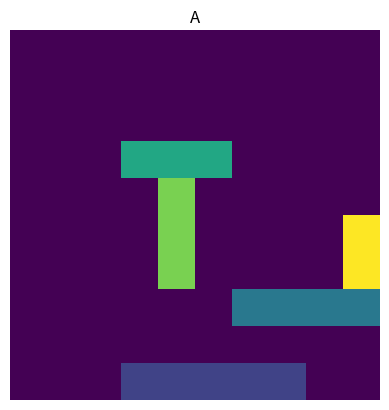
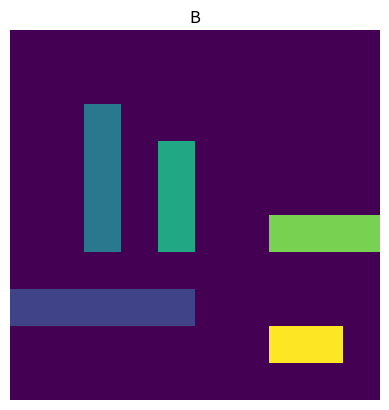

Source code (Python) for these figures, in order:
import numpy as np
import matplotlib.pyplot as plt

GRID_SIZE = 10

# Boats Identifications
SHIP_IDS =\
{
	"Aircraft carrier" : 1,
	"Cruiser"          : 2,
	"Anti-Destroyer"   : 3,
	"Submarin"         : 4,
	"Destroyer"        : 5
}
SHIP_LENGTHS =\
{
	1: 5,
	2: 4,
	3: 3,
	4: 3,
	5: 2
}


class Game:
	# Instantiate a new Object
	def __init__(self):
		self.grid_IA_1 = Battlefield(); self.grid_IA_2 = Battlefield()

	# Randomely generate two grid
	def random(self):
		self.grid_IA_1.random_grid(); self.grid_IA_2.random_grid()

	def show(self, show: bool = False, debug: bool = False)->None:
		"""
		Show the grids, at least one of two parameters must be True
		Parameter:
			show  : to show  the grids as images
			debug : to print the grids as matrixes
		"""
		print("\nGrille du IA 1:")
		if   show : self.grid_IA_1.show("A")
		elif debug: print(self.grid_IA_1.grid)
		else:
			return; print("[show] At least one of two parameters must be True!")

		print("\nGrille du IA 2:")
		if show :self.grid_IA_2.show("B")
		if debug: print(self.grid_IA_2.grid)

class Battlefield:

	# Instantiate a new Object
	def __init__(self):
		self.grid : np.matrix = np.zeros((10, 10), dtype=int)

		self.boats: Dict[str,list[tuple[int,int]]] =\
		{
			1 : [],
			2 : [],
			3 : [],
			4 : [],
			5 : []
		}

	def is_empty(
		self, boat: int, position: tuple[int,int], direction: str
	)->bool:
		"""
		Check if their is space for the boat
		Parameters:
			boat      : integer from SHIP_IDS
			position  : tuple of x,y coordinate
			direction : of the boat, either vertical or horizontal
			debug     : print debug information
		Returns:
			True if their is space, false otherwise
		"""

		x,y    = position
		length = SHIP_LENGTHS[boat]

		if direction == "horizontal":

			if y +length > GRID_SIZE: return False

			for i in range(length):
				if self.grid[x,y +i] != 0: return False

		elif direction == "vertical":
			if x +length > GRID_SIZE: return False

			for i in range(length):
				if self.grid[x +i,y] != 0: return False
		else:
			print("[is_empty] Bad direction value error!")
			return False
		return True

	def place(
		self, boat: int, position: tuple[int,int], direction: str
	)->bool:
		"""
		Place a boat at position if their is space
		Parameters:
			boat      : integer from SHIP_IDS
			position  : tuple of x,y coordinate
			direction : of the boat, either vertical or horizontal
		Return:
			A matrix with the boat added on it
		"""
		x,y = position; length = SHIP_LENGTHS[boat]

		if not self.is_empty(boat, position, direction): return False

		if direction == "horizontal":
			for i in range(length):
				self.boats[boat].append( (x,y +i) )
				self.grid[x,y +i] = boat

		elif direction == "vertical":
			for j in range(length):
				self.boats[boat].append( (x +j,y) )
				self.grid[x +j,y] = boat
		return True

	# Randomly places boats on the grid
	def random_grid(self)->None:
		for boat in SHIP_IDS.values():
			while True:
				x = np.random.randint(0, GRID_SIZE)
				y = np.random.randint(0, GRID_SIZE)
				direction = np.random.choice(["horizontal", "vertical"])

				if self.place(boat, (x, y), direction): break

	def show(self, title: str)->None:
		"""
		Print a visual of the grid
		Parameter:
			title : name of the graph
		"""
		plt.figure()
		plt.imshow(self.grid, aspect="equal", cmap="viridis", origin="upper")
		plt.axis('off')
		plt.title(title)
		plt.show()

	def __equal__(gridA: np.matrix, gridB: np.matrix)->bool:
		"""
		Static fuction
		Compare to grid if their equals
		Return: True if their are equals, false otherwise
		"""
		return np.array_equal(gridA, gridB)

	def play(self, position: tuple[int,int])->bool:
		"""
		Launch a torpedo
		Parameter:
			position : the coordinate of the attack
		Return:
			True if the hit is valid, False otherwise
		"""
		x,y = position
		temp = self.grid[x,y]
		if temp != 0:
			if temp == 9:
				print("Already hit!!!"); return False

			self.grid[x,y] = 9
			self.boats[temp].find(position).remove()

			if self.boats[temp].is_empty():

				print("Sunked!"); return True
			else:
				print("Hit!");    return True

	# Test if all your ship are sunked
	def victory(self)->None:
		for boat in slef.boats:
			if not boat.is_empty: return
		print("You have lost the game!!!")

	def reset(self): self.grid = np.zeros((10, 10), dtype=int)


class IA_:
	def __init__(self): self.score: int = 0

	def random_IA(self): pass
	def heuristic_IA(self): pass
	def simple_propability_IA(self): pass
	def Monte_Carlo_IA(self): pass

game = Game()
game.random()
game.show(True,True)


# Tested
# Add debug param->Debug output at function call
# Game class
# Battlefield class
#   equals
#   play
#   victory
#   reset
# IA class
#   random
#   heuristic
#   simple prob°
#   Monte carlos ?